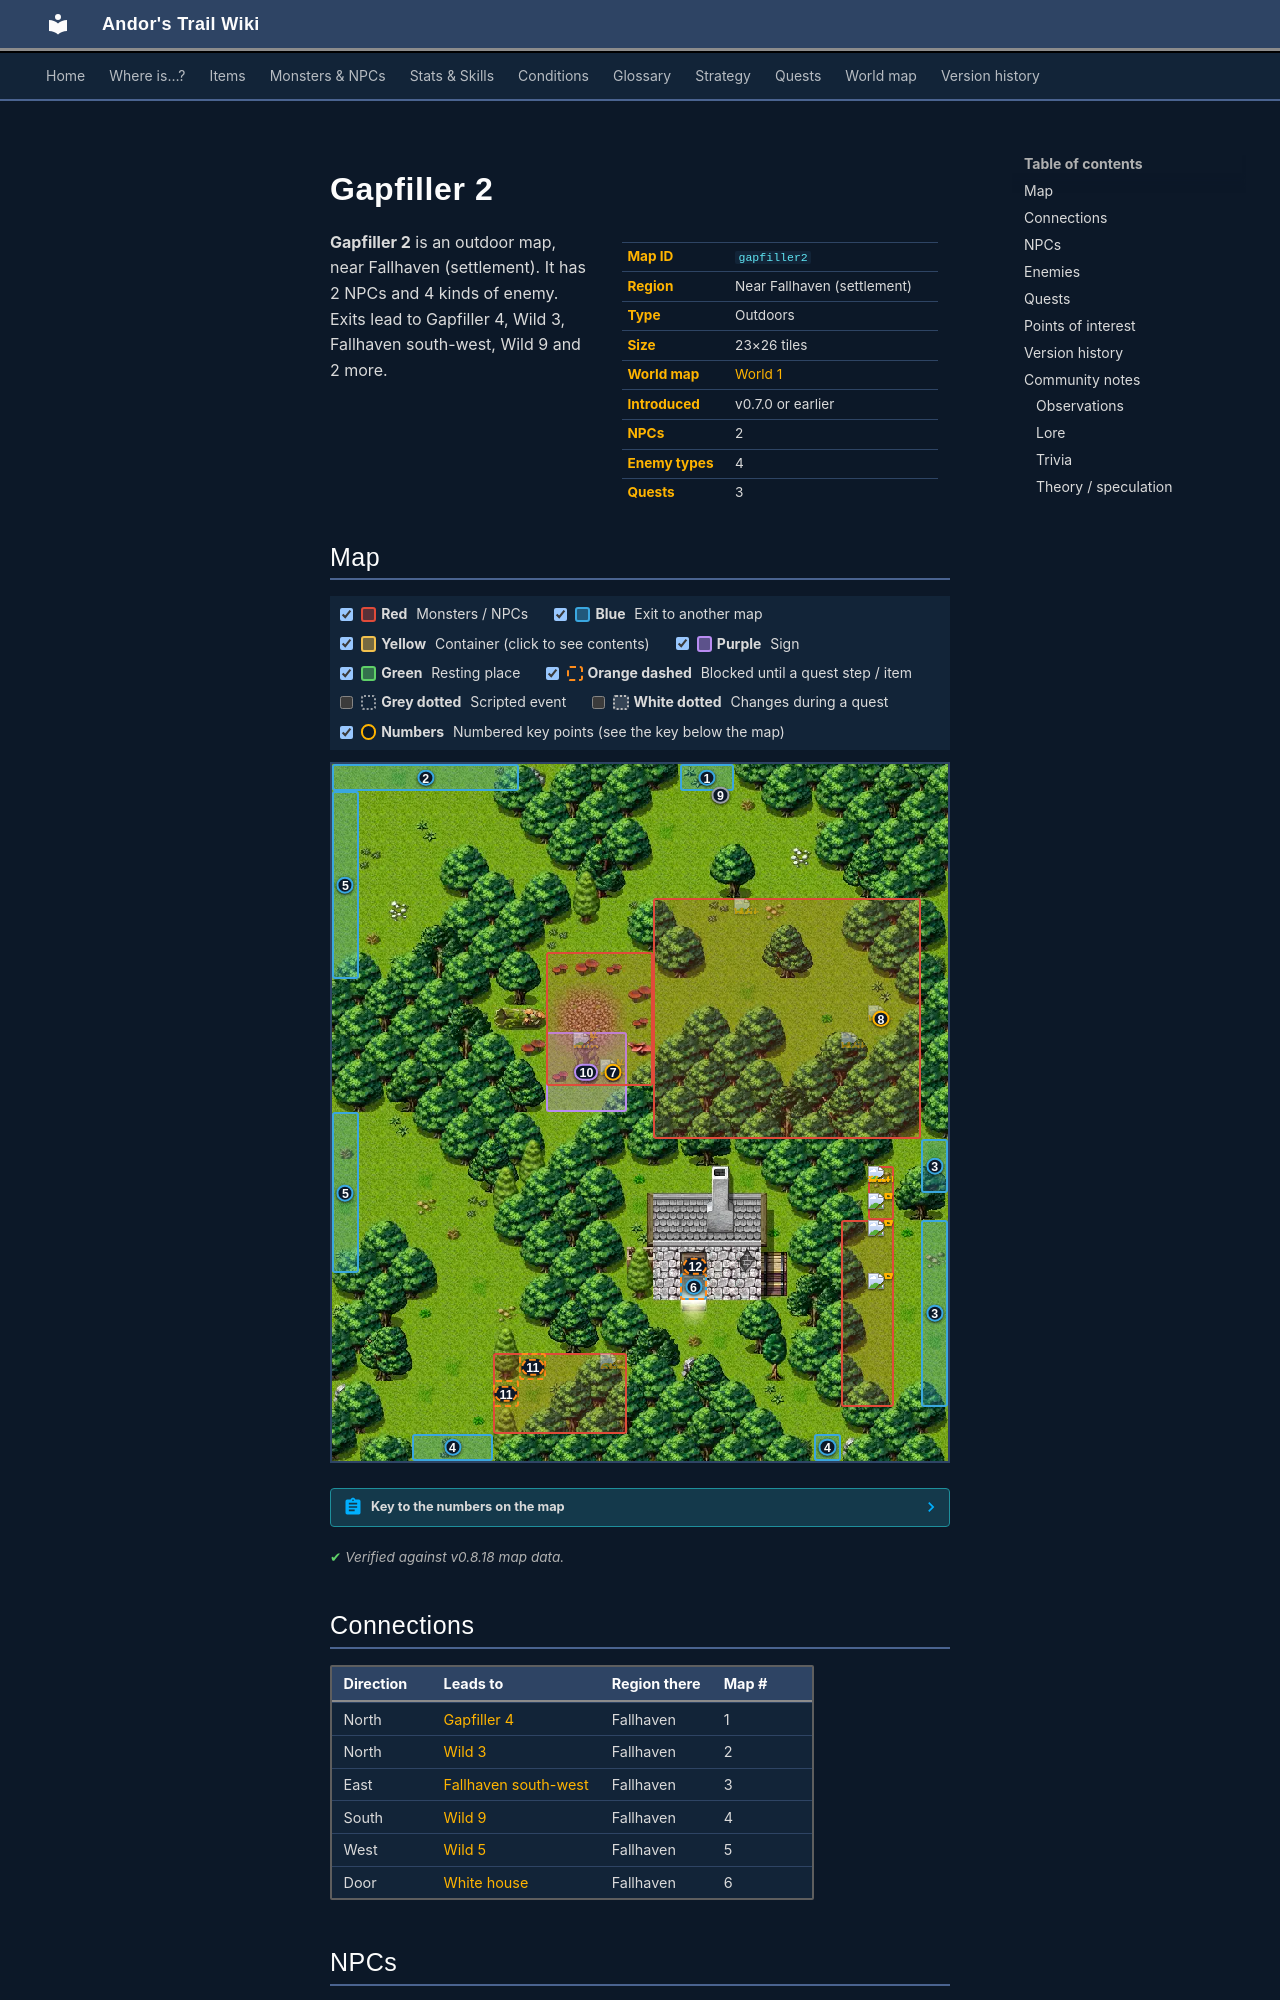

repository: asdfghjkl628/Andor-s-Trail-Wikiiii · page: maps/gapfiller2/index.html · generator: mkdocs

---
description: "Gapfiller 2 is an outdoor location in Andor's Trail, near Fallhaven (settlement). NPCs: Lytwing, Wild berries. Enemies: Forest ant, Yellow forest ant, Forest beetle, Giant snake. Exits to Gapfiller 4, Wild 3, Fallhaven south-west, Wild 9."
---

# Gapfiller 2

<div class="infobox" markdown>

| | |
|---|---|
| **Map ID** | `gapfiller2` |
| **Region** | Near Fallhaven (settlement) |
| **Type** | Outdoors |
| **Size** | 23×26 tiles |
| **World map** | [World 1](index.md) |
| **Introduced** | v0.7.0 or earlier |
| **NPCs** | 2 |
| **Enemy types** | 4 |
| **Quests** | 3 |

</div>

**Gapfiller 2** is an outdoor map, near Fallhaven (settlement). It has 2 NPCs and 4 kinds of enemy. Exits lead to Gapfiller 4, Wild 3, Fallhaven south-west, Wild 9 and 2 more.
